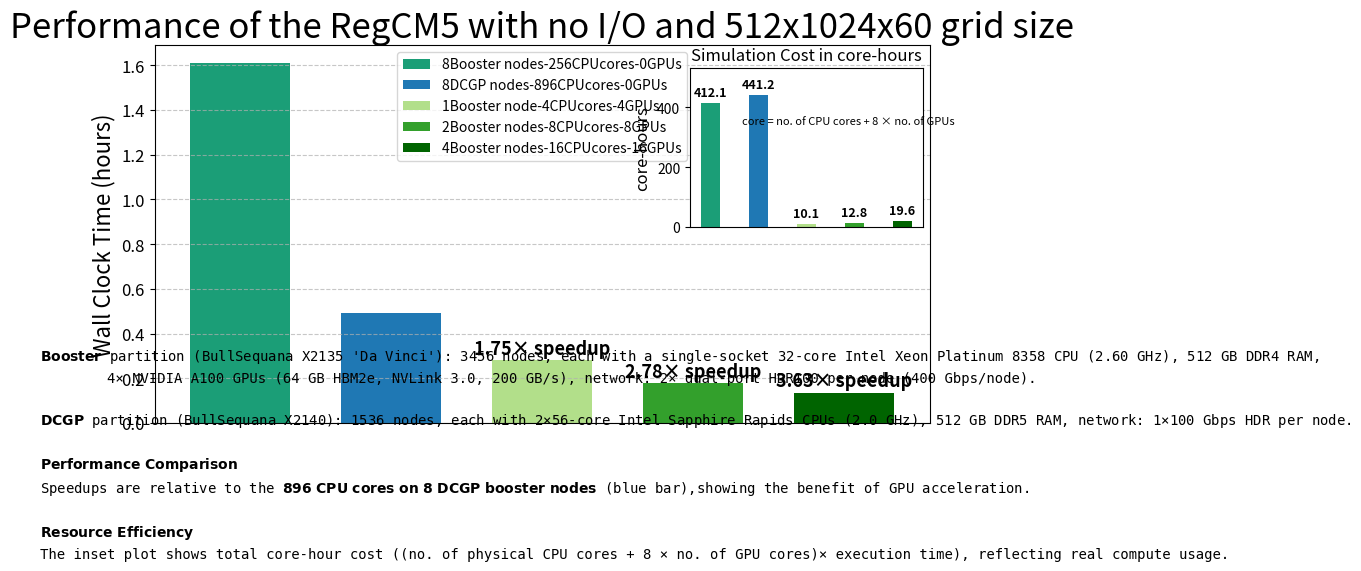

Python code for this plot:
import matplotlib.pyplot as plt
import numpy as np
from mpl_toolkits.axes_grid1.inset_locator import inset_axes
# Data
labels = ["512x1024x60"]
boost = [5795.80 / 3600]
dcgp = [1772.71 / 3600]
gpu4 = [1013.72 / 3600]
gpu8 = [638.16 / 3600]
gpu16 = [488.89 / 3600]

# Speedups relative to DCGP
speedup_gpu4 = dcgp[0] / gpu4[0]
speedup_gpu8 = dcgp[0] / gpu8[0]
speedup_gpu16 = dcgp[0] / gpu16[0]

x = np.arange(len(labels))
width = 0.1
spacing = 0.15

fig, ax = plt.subplots(figsize=(10, 6))
colors = ['#1b9e77', '#1f78b4', '#b2df8a', '#33a02c', '#006400']
# Plot bars
bar_boost = ax.bar(x - 2*spacing, boost, width, label='8Booster nodes-256CPUcores-0GPUs', color=colors[0])  # light blue
bar_dcgp = ax.bar(x - spacing, dcgp, width, label='8DCGP nodes-896CPUcores-0GPUs', color=colors[1])  # darker blue
bar4 = ax.bar(x, gpu4, width, label='1Booster node-4CPUcores-4GPUs', color=colors[2])  # light green
bar8 = ax.bar(x + spacing, gpu8, width, label='2Booster nodes-8CPUcores-8GPUs', color=colors[3])  # green
bar16 = ax.bar(x + 2*spacing, gpu16, width, label='4Booster nodes-16CPUcores-16GPUs', color=colors[4])  # dark green
# Labels and formatting
ax.set_ylabel("Wall Clock Time (hours)", fontsize=16)
ax.set_title("Performance of the RegCM5 with no I/O and 512x1024x60 grid size", fontsize=25)
ax.set_xticks(x)
ax.tick_params(axis='x', which='both', bottom=False, top=False, labelbottom=False)
# ax.set_xticklabels(labels)
ax.legend(loc="upper center", fontsize=10)
ax.grid(axis='y', linestyle='--', alpha=0.7)
ax.yaxis.set_tick_params(labelsize=12)

# Add speedup labels centered inside GPU bars
# def annotate_speedup_centered(bars, speedup):
#     for bar in bars:
#         height = bar.get_height()
#         ax.text(bar.get_x() + bar.get_width() / 2, height / 2,
#                 f"{speedup:.2f}×", ha='center', va='center',
#                 fontsize=13, fontweight='bold', color='black')

def annotate_speedup_centered(bars, speedup, offset=0.01):
    for b in bars:
        height = b.get_height()
        ax.text(b.get_x() + b.get_width() / 2, height + offset, f"{speedup:.2f}× speedup",
                 ha='center', va='bottom', fontsize=13, fontweight='bold', color='black')


annotate_speedup_centered(bar4, speedup_gpu4)
annotate_speedup_centered(bar8, speedup_gpu8)
annotate_speedup_centered(bar16, speedup_gpu16)

# Add partition labels on top
def label_partition(bar, name, offset=0.01):
    for b in bar:
        height = b.get_height()
        ax.text(b.get_x() + b.get_width() / 2, height + offset,
                name, ha='center', va='bottom', fontsize=10, fontweight='bold')

# label_partition([ax.containers[0][0]], "Booster")
# label_partition([ax.containers[1][0]], "DCGP")
# label_partition(bar4, "Booster")
# label_partition(bar8, "Booster")
# label_partition(bar16, "Booster")

# Compute core-hours for inset
multiplier=8
core_hours_boost = boost[0] * 256
core_hours_dcgp = dcgp[0] * 896
core_hours_gpu4 = gpu4[0] * (4 + multiplier * 4)
core_hours_gpu8 = gpu8[0] * (8 + multiplier * 8)
core_hours_gpu16 = gpu16[0] * (16 + multiplier * 16)

# Inset plot
axins = inset_axes(ax, width="60%", height="60%",
    bbox_to_anchor=(0.5, 0.5, 0.5, 0.7),
    bbox_transform=ax.transAxes,
    loc='lower right'
)

core_hour_values = [core_hours_boost, core_hours_dcgp, core_hours_gpu4, core_hours_gpu8, core_hours_gpu16]
labels_inset = ["Booster", "DCGP", "4GPU", "8GPU", "16GPU"]
bars_inset = axins.bar(labels_inset, core_hour_values, width=0.4, color='tab:orange')

# Formatting inset

# put the definition of a core in the inset plot
axins.text(
    0.68, 0.7,
    "core = no. of CPU cores + 8 × no. of GPUs",
    ha='center', va='top', fontsize=8, transform=axins.transAxes
)

axins.set_title("Simulation Cost in core-hours", fontsize=12)
axins.set_ylabel("core-hours", fontsize=12)
axins.tick_params(axis='x', which='both', bottom=False, top=False, labelbottom=False)  # <--- suppress x-ticks
axins.set_ylim(0, max(core_hour_values) * 1.2)
bars_inset = axins.bar(labels_inset, core_hour_values, width=0.4, color=colors)

# Add core-hour values on top of the inset bars
for bar, ch in zip(bars_inset, core_hour_values):
    height = bar.get_height()
    axins.text(bar.get_x() + bar.get_width() / 2, height + max(core_hour_values) * 0.03,
               f"{ch:.1f}", ha='center', va='bottom', fontsize=9, fontweight='bold', color='black')

# Caption
fig.subplots_adjust(bottom=0.25)
plt.figtext(
    0.01, 0.02,
    r"$\mathbf{Booster}$ partition (BullSequana X2135 'Da Vinci'): 3456 nodes, each with a single-socket 32-core "
    "Intel Xeon Platinum 8358 CPU (2.60 GHz), 512 GB DDR4 RAM,\n"
    "        4× NVIDIA A100 GPUs (64 GB HBM2e, NVLink 3.0, 200 GB/s), "
    "network: 2× dual-port HDR100 per node (400 Gbps/node).\n\n"
    r"$\mathbf{DCGP}$ partition (BullSequana X2140): 1536 nodes, each with 2×56-core Intel Sapphire Rapids CPUs "
    "(2.0 GHz), 512 GB DDR5 RAM, network: 1×100 Gbps HDR per node.\n\n"
    r"$\mathbf{Performance\,\,Comparison}$" "\n"
    "Speedups are relative to the " r"$\mathbf{896\,\,CPU\,\,cores\,\,on\,\,8\,\,DCGP\,\,booster\,\,nodes}$ (blue bar),showing the benefit of GPU acceleration." "\n\n"
    r"$\mathbf{Resource\,\,Efficiency}$" "\n"
    "The inset plot shows total core-hour cost ((no. of physical CPU cores + 8 × no. of GPU cores)× execution time), reflecting real compute usage. ",
    ha='left', va='bottom',
    fontsize=10,
    linespacing=1.5,
    fontfamily='monospace'
)


# Save the plot 
plt.savefig("consolidated_timings.png", format='png', dpi=300, bbox_inches='tight')
plt.show()
